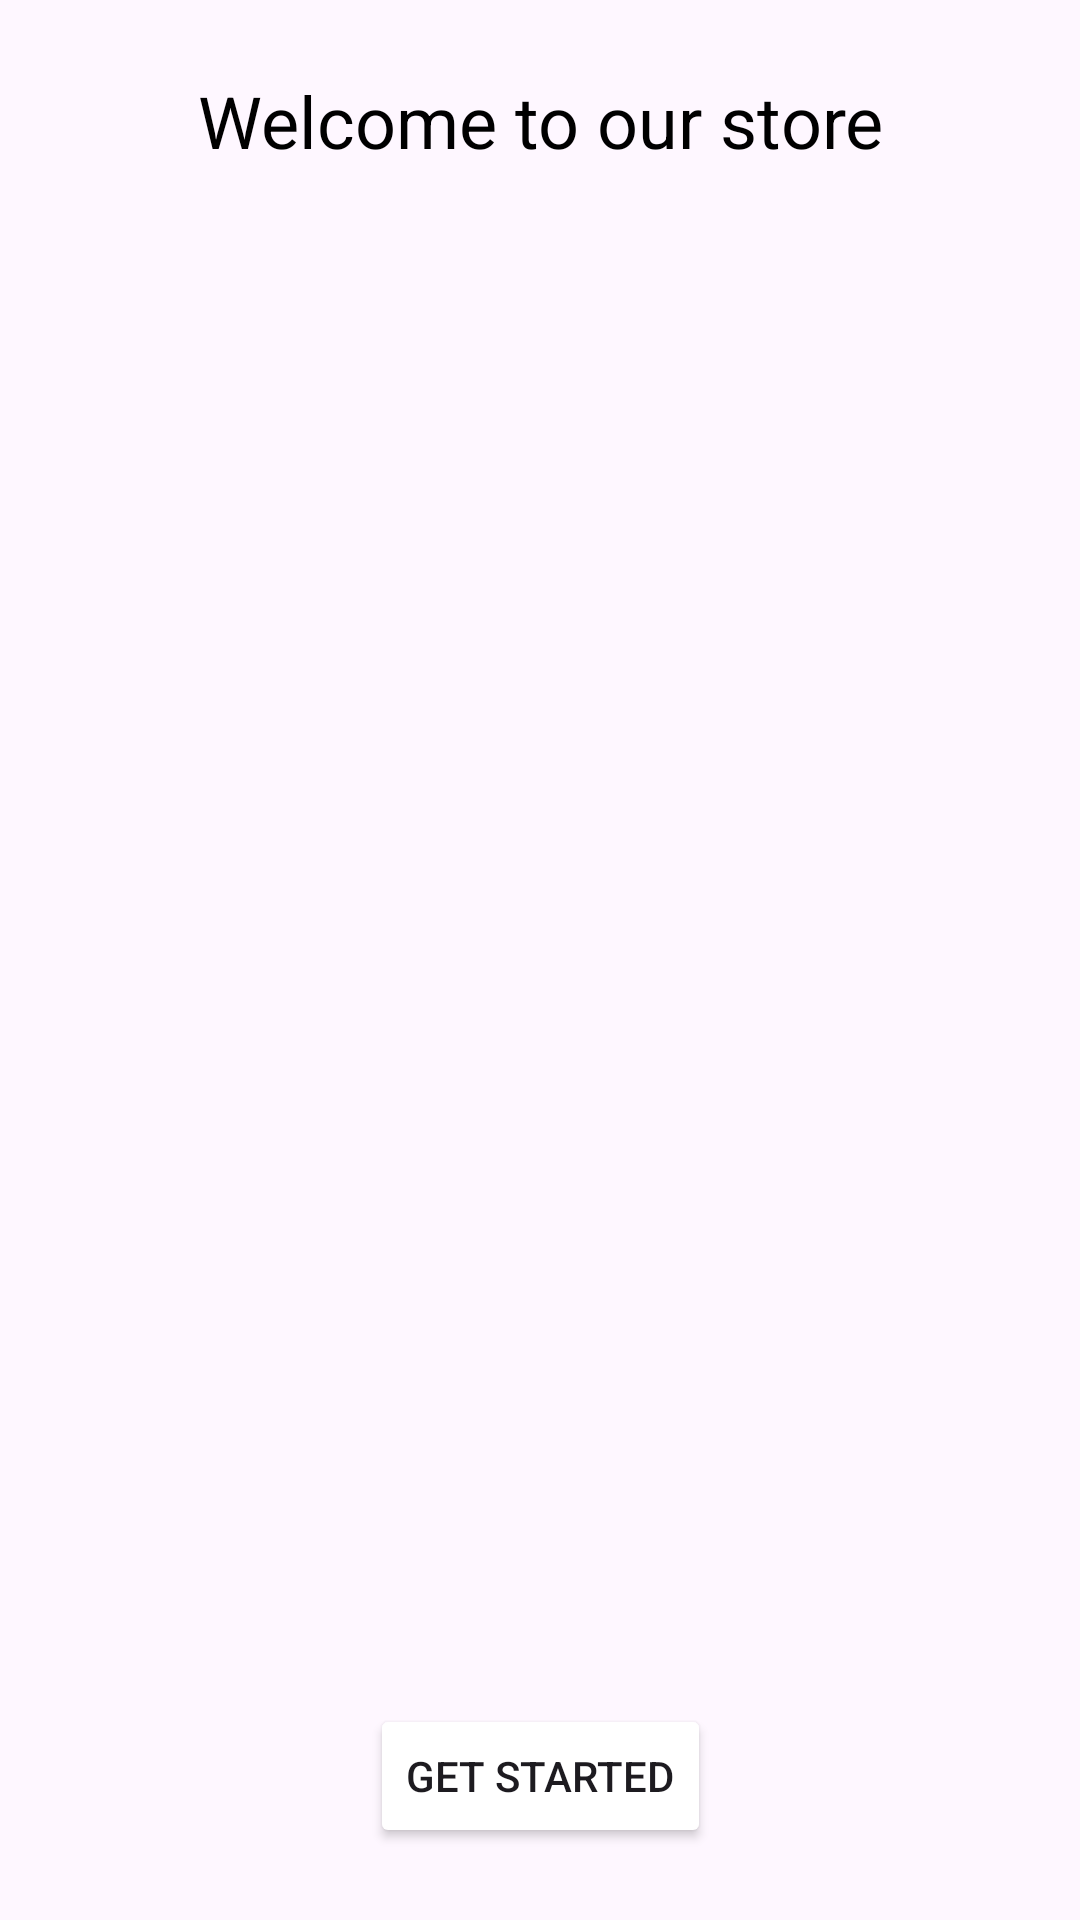

This screen was rendered from an Android layout file. Write that file and the resources it references.
<!-- AndroidManifest.xml: application theme Theme.Group5_FitHub -->
<!-- res/layout/onboarding_screen.xml -->
<androidx.constraintlayout.widget.ConstraintLayout
    xmlns:android="http://schemas.android.com/apk/res/android"
    xmlns:app="http://schemas.android.com/apk/res-auto"
    android:layout_width="match_parent"
    android:layout_height="match_parent">

    <ImageView
        android:id="@+id/backgroundImage"
        android:layout_width="0dp"
        android:layout_height="0dp"
        android:scaleType="centerCrop"
        android:src="@drawable/fruitbg"
        app:layout_constraintTop_toTopOf="parent"
        app:layout_constraintBottom_toBottomOf="parent"
        app:layout_constraintStart_toStartOf="parent"
        app:layout_constraintEnd_toEndOf="parent"/>

    <TextView
        android:id="@+id/welcomeText"
        android:layout_width="wrap_content"
        android:layout_height="wrap_content"
        android:text="Welcome to our store"
        android:textSize="24sp"
        android:textColor="@android:color/black"
        app:layout_constraintTop_toTopOf="parent"
        app:layout_constraintStart_toStartOf="parent"
        app:layout_constraintEnd_toEndOf="parent"
        android:layout_marginTop="24dp"/>

    <Button
        android:id="@+id/getStartedButton"
        android:layout_width="wrap_content"
        android:layout_height="wrap_content"
        android:text="Get Started"
        android:backgroundTint="@color/green"
        app:layout_constraintBottom_toBottomOf="parent"
        app:layout_constraintStart_toStartOf="parent"
        app:layout_constraintEnd_toEndOf="parent"
        android:layout_marginBottom="24dp"/>

</androidx.constraintlayout.widget.ConstraintLayout>
<!-- resources referenced by this layout -->
<resources>
  <style name="Theme.Group5_FitHub" parent="Base.Theme.Group5_FitHub" />
  <style name="Base.Theme.Group5_FitHub" parent="Theme.Material3.DayNight.NoActionBar">
          
          
      </style>
</resources>
